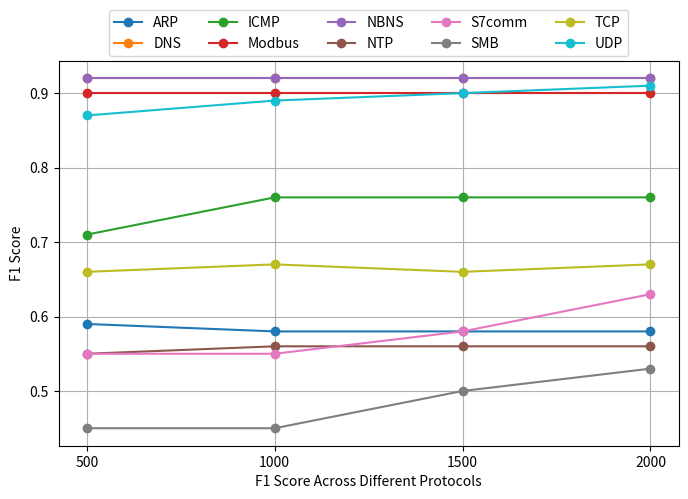
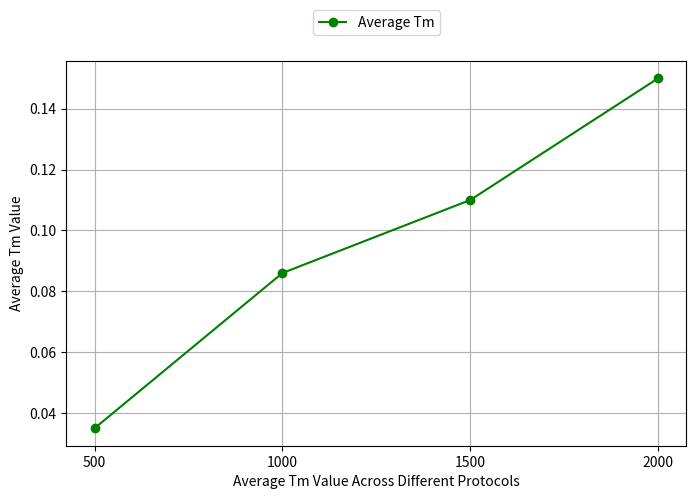

The script that saved these images, in order:
import matplotlib.pyplot as plt
import numpy as np

# 数据
protocols = ["ARP", "DNS", "ICMP", "Modbus", "NBNS", "NTP", "S7comm", "SMB", "TCP", "UDP"]
x_labels = [500, 1000, 1500, 2000]

f1_values = {
    "ARP": [0.59, 0.58, 0.58, 0.58],
    "DNS": [0.92, 0.92, 0.92, 0.92],
    "ICMP": [0.71, 0.76, 0.76, 0.76],
    "Modbus": [0.90, 0.90, 0.90, 0.90],
    "NBNS": [0.92, 0.92, 0.92, 0.92],
    "NTP": [0.55, 0.56, 0.56, 0.56],
    "S7comm": [0.55, 0.55, 0.58, 0.63],
    "SMB": [0.45, 0.45, 0.50, 0.53],
    "TCP": [0.66, 0.67, 0.66, 0.67],
    "UDP": [0.87, 0.89, 0.90, 0.91]
}

tm_values = {
    "ARP": [0.04, 0.09, 0.11, 0.15],
    "DNS": [0.03, 0.08, 0.11, 0.15],
    "ICMP": [0.03, 0.08, 0.11, 0.15],
    "Modbus": [0.03, 0.08, 0.11, 0.15],
    "NBNS": [0.03, 0.08, 0.11, 0.15],
    "NTP": [0.04, 0.09, 0.11, 0.15],
    "S7comm": [0.03, 0.09, 0.11, 0.15],
    "SMB": [0.04, 0.09, 0.11, 0.15],
    "TCP": [0.04, 0.09, 0.11, 0.15],
    "UDP": [0.04, 0.09, 0.11, 0.15]
}

avg_tm_values = np.mean(list(tm_values.values()), axis=0)

# 颜色映射
colors = plt.cm.get_cmap("tab10", len(protocols))

# 绘制 F1 图
plt.figure(figsize=(8, 5))
for i, protocol in enumerate(protocols):
    plt.plot(x_labels, f1_values[protocol], marker='o', linestyle='-', label=protocol, color=colors(i))
plt.xlabel("F1 Score Across Different Protocols")
plt.ylabel("F1 Score")
plt.xticks(x_labels)  # 设置横坐标只显示指定数值
plt.legend(loc='upper center', bbox_to_anchor=(0.5, 1.15), ncol=5)
plt.grid()
plt.savefig("F1 Score.png", dpi=300, bbox_inches='tight')
plt.show()

# 绘制平均 Tm 图
plt.figure(figsize=(8, 5))
plt.plot(x_labels, avg_tm_values, marker='o', linestyle='-', label="Average Tm", color='Green')
plt.xlabel("Average Tm Value Across Different Protocols")
plt.ylabel("Average Tm Value")
plt.xticks(x_labels)  # 设置横坐标只显示指定数值
plt.legend(loc='upper center', bbox_to_anchor=(0.5, 1.15), ncol=1)
plt.grid()
plt.savefig("Average Tm Value.png", dpi=300, bbox_inches='tight')
plt.show()